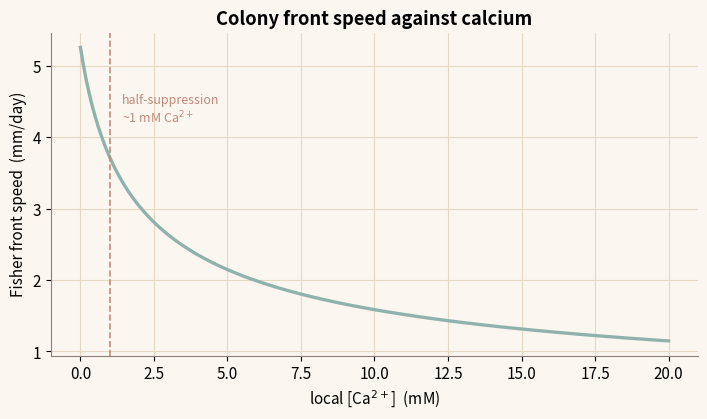
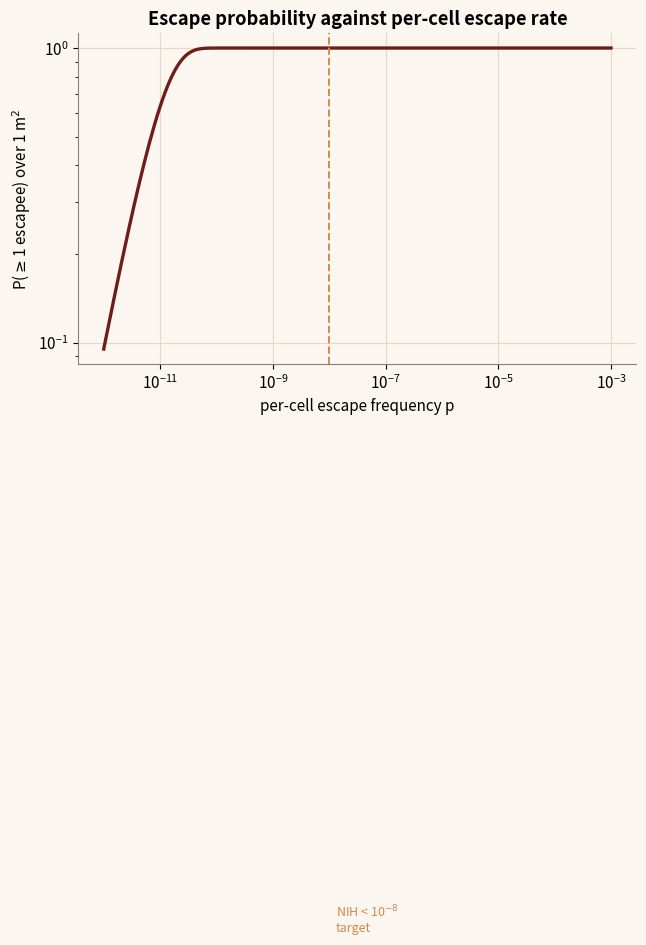

The script that saved these images, in order:
"""
Ecological spread and biocontainment - NYUAD iGEM 2026 Dunelock toolkit
=======================================================================
Reproduces the "Ecological Spread" module: how fast the engineered colony expands
(Fisher-KPP travelling wave) and how well the MazE/MazF kill switch contains it
(per-cell escape statistics over the deployed population).

Exact port of src/lib/physics/ecology.ts.
  D(Ca) = D0 / (1 + [Ca]/K)                 Ca2+ suppresses sliding expansion
  c     = 2 sqrt(D mu)                       Fisher front speed [mm/h]
  N     = area_cm2 * density * live_fraction deployed viable cells
  P(>=1 escapee) = 1 - (1-p)^N

Constants from ECOLOGY_CALIB (constants.ts): muMax 1.0 /h, motilityD0 0.012 mm2/h,
caSuppressHalf 1.0 mM, fieldViableDensity 1e7 cells/cm2, NIH escape target 1e-8.
Run:  python ecological.py
"""

import numpy as np
import matplotlib.pyplot as plt

ORANGE, TEAL, ROSE, MAROON, ASH = "#D6884A", "#8FB3AC", "#C28A7C", "#6E1E18", "#8A7E75"
plt.rcParams.update({
    "figure.figsize": (7.2, 4.3), "font.size": 11, "figure.dpi": 130,
    "axes.spines.top": False, "axes.spines.right": False, "axes.edgecolor": ASH,
    "axes.grid": True, "grid.color": "#E7D8C4", "grid.linewidth": 0.8,
    "axes.titleweight": "bold", "figure.facecolor": "#FBF7F0", "axes.facecolor": "#FBF7F0",
})

MU_MAX = 1.0          # /h
D0 = 0.012            # mm2/h
CA_HALF = 1.0         # mM
DENSITY = 1.0e7       # cells/cm2
NIH_TARGET = 1.0e-8


def expansion_D(ca_mM):
    return D0 / (1 + np.maximum(0.0, ca_mM) / CA_HALF)


def fisher_speed(mu, D):
    return 2 * np.sqrt(np.maximum(0.0, D) * np.maximum(0.0, mu))


def deployed_population(span_mm, live_fraction=1.0):
    area_cm2 = (span_mm / 10.0) ** 2
    return area_cm2 * DENSITY * np.clip(live_fraction, 0, 1)


def p_at_least_one(p, N):
    # 1 - (1-p)^N, stable for tiny p via expm1/log1p.
    return -np.expm1(N * np.log1p(-p))


def figures():
    figs = []

    # 1) Ca2+ dosed by prongs 1-2 slows colony expansion (front speed, mm/day).
    ca = np.linspace(0, 20, 200)
    speed_day = fisher_speed(MU_MAX, expansion_D(ca)) * 24
    fig1, ax1 = plt.subplots()
    ax1.plot(ca, speed_day, color=TEAL, lw=2.4)
    ax1.axvline(CA_HALF, color=ROSE, ls="--", lw=1.2)
    ax1.text(CA_HALF + 0.4, speed_day.max() * 0.8,
             "half-suppression\n~1 mM Ca$^{2+}$", color=ROSE, fontsize=9)
    ax1.set_xlabel("local [Ca$^{2+}$]  (mM)")
    ax1.set_ylabel("Fisher front speed  (mm/day)")
    ax1.set_title("Colony front speed against calcium")
    fig1.tight_layout()
    figs.append((fig1, "ecological-1.png"))

    # 2) Escape probability vs single-cell escape frequency, at deployment scale.
    p = np.logspace(-12, -3, 200)
    N = deployed_population(span_mm=1000.0)   # 1 m patch
    fig2, ax2 = plt.subplots()
    ax2.loglog(p, p_at_least_one(p, N), color=MAROON, lw=2.4)
    ax2.axvline(NIH_TARGET, color=ORANGE, ls="--", lw=1.4)
    ax2.text(NIH_TARGET * 1.3, 1e-3, "NIH < 10$^{-8}$\ntarget", color=ORANGE, fontsize=9)
    ax2.set_xlabel("per-cell escape frequency p")
    ax2.set_ylabel(r"P($\geq$1 escapee) over 1 m$^2$")
    ax2.set_title("Escape probability against per-cell escape rate")
    fig2.tight_layout()
    figs.append((fig2, "ecological-2.png"))
    return figs


if __name__ == "__main__":
    for fig, name in figures():
        fig.savefig(name, bbox_inches="tight")
        print("wrote", name)
